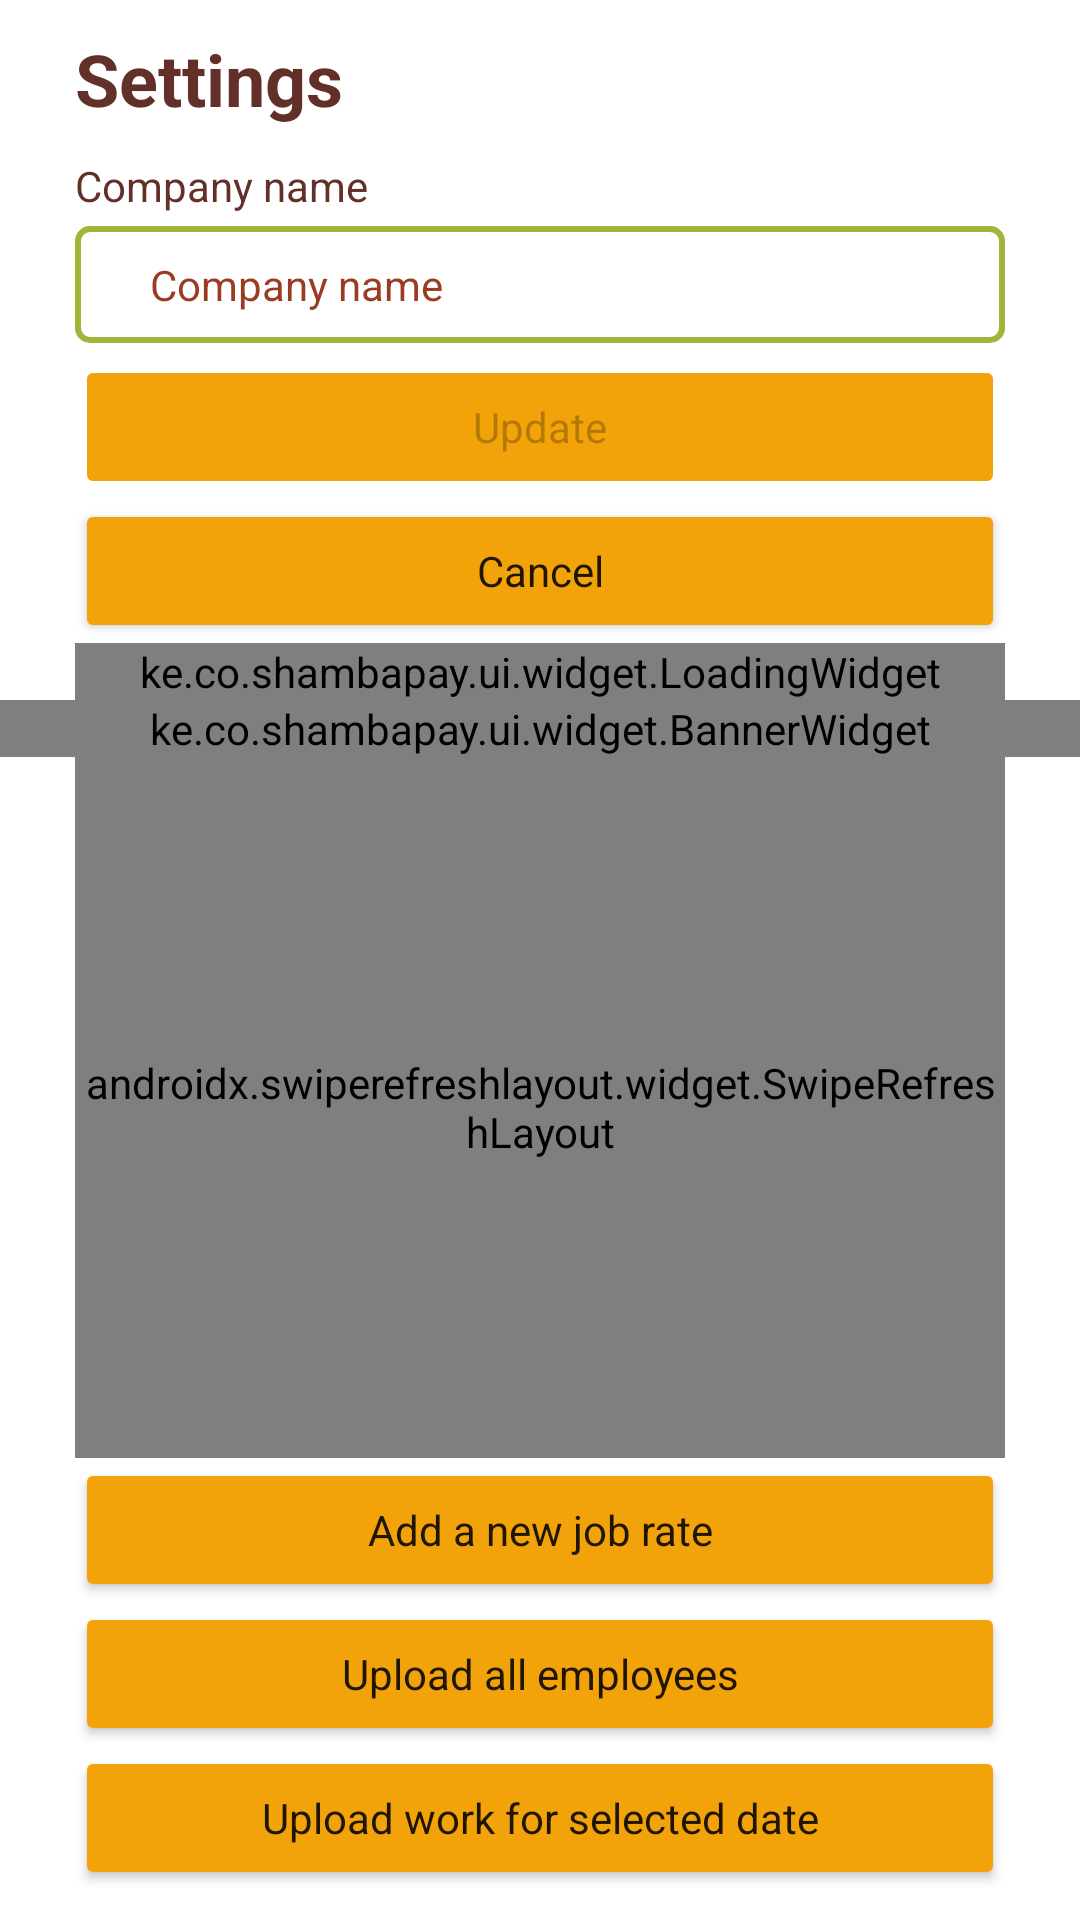

The Android layout XML behind this screen, and the referenced resources:
<!-- AndroidManifest.xml: application theme Theme.Main -->
<!-- res/layout/fragment_settings.xml -->
<?xml version="1.0" encoding="utf-8"?>
<androidx.constraintlayout.widget.ConstraintLayout xmlns:android="http://schemas.android.com/apk/res/android"
    xmlns:app="http://schemas.android.com/apk/res-auto"
    xmlns:tools="http://schemas.android.com/tools"
    android:layout_width="match_parent"
    android:layout_height="match_parent"
    android:orientation="vertical"
    tools:context="ui.settings.SettingsFragment">

    <androidx.constraintlayout.widget.Guideline
        android:id="@+id/guide_start"
        android:layout_width="wrap_content"
        android:layout_height="wrap_content"
        android:orientation="vertical"
        app:layout_constraintGuide_begin="@dimen/page_guide_line" />

    <androidx.constraintlayout.widget.Guideline
        android:id="@+id/guide_end"
        android:layout_width="wrap_content"
        android:layout_height="wrap_content"
        android:orientation="vertical"
        app:layout_constraintGuide_end="@dimen/page_guide_line" />

    <TextView
        android:id="@+id/txt_title"
        style="@style/TextLarge"
        android:text="@string/txt_settings"
        app:layout_constraintTop_toTopOf="parent"
        app:layout_constraintStart_toStartOf="@id/guide_start"
        app:layout_constraintEnd_toEndOf="@id/guide_end"/>

    <TextView
        android:id="@+id/txt_company_name"
        style="@style/TextNormalBold"
        android:visibility="gone"
        android:layout_marginBottom="@dimen/padding_medium"
        app:layout_constraintBottom_toTopOf="@+id/ll_edit_company_name"
        app:layout_constraintEnd_toEndOf="@id/guide_end"
        app:layout_constraintStart_toStartOf="@id/guide_start"
        app:layout_constraintTop_toBottomOf="@+id/txt_title"
        tools:text="Company Name: Farms ABC" />

    <ImageButton
        android:id="@+id/btn_edit_company_name"
        style="@style/EditText"
        android:visibility="gone"
        android:layout_width="@dimen/icon_small"
        android:layout_height="@dimen/icon_small"
        android:contentDescription="@string/txt_edit"
        android:padding="@dimen/padding_small"
        android:src="@drawable/ic_edit"
        app:layout_constraintBottom_toBottomOf="@+id/txt_company_name"
        app:layout_constraintEnd_toStartOf="@+id/guide_end"
        app:layout_constraintTop_toTopOf="@+id/txt_title" />

    <ke.co.shambapay.ui.widget.BannerWidget
        android:id="@+id/banner_rates"
        android:layout_width="match_parent"
        android:layout_height="wrap_content"
        app:layout_constraintTop_toBottomOf="@+id/ll_edit_company_name"
        app:layout_constraintEnd_toEndOf="parent"
        app:layout_constraintStart_toStartOf="parent"
        app:layout_constraintBottom_toTopOf="@+id/refresh" />


    <androidx.swiperefreshlayout.widget.SwipeRefreshLayout
        android:id="@+id/refresh"
        android:layout_width="0dp"
        android:layout_height="0dp"
        app:layout_constraintBottom_toTopOf="@+id/btn_add_rates"
        app:layout_constraintEnd_toEndOf="@id/guide_end"
        app:layout_constraintStart_toStartOf="@id/guide_start"
        app:layout_constraintTop_toBottomOf="@+id/banner_rates">

        <androidx.recyclerview.widget.RecyclerView
            android:id="@+id/recycler"
            app:layoutManager="androidx.recyclerview.widget.LinearLayoutManager"
            android:layout_width="match_parent"
            android:layout_height="wrap_content" />

    </androidx.swiperefreshlayout.widget.SwipeRefreshLayout>

    <Button
        android:id="@+id/btn_add_rates"
        android:text="@string/txt_add_rate"
        style="@style/Button"
        android:layout_width="0dp"
        app:layout_constraintBottom_toTopOf="@+id/btn_upload_employees"
        app:layout_constraintEnd_toEndOf="@id/guide_end"
        app:layout_constraintStart_toStartOf="@+id/guide_start" />

    <Button
        android:id="@+id/btn_upload_employees"
        android:text="@string/txt_upload_employees"
        style="@style/Button"
        android:layout_width="0dp"
        app:layout_constraintBottom_toTopOf="@+id/btn_upload_work"
        app:layout_constraintEnd_toEndOf="@id/guide_end"
        app:layout_constraintStart_toStartOf="@+id/guide_start" />

    <Button
        android:id="@+id/btn_upload_work"
        android:layout_marginBottom="@dimen/padding_medium"
        android:text="@string/txt_upload_work"
        style="@style/Button"
        android:layout_width="0dp"
        app:layout_constraintBottom_toBottomOf="parent"
        app:layout_constraintEnd_toEndOf="@id/guide_end"
        app:layout_constraintStart_toStartOf="@+id/guide_start" />

    <LinearLayout
        android:id="@+id/ll_edit_company_name"
        android:layout_width="match_parent"
        android:orientation="vertical"
        android:visibility="visible"
        app:layout_constraintTop_toBottomOf="@+id/txt_company_name"
        app:layout_constraintBottom_toTopOf="@+id/banner_rates"
        android:layout_marginEnd="@dimen/page_guide_line"
        android:layout_marginStart="@dimen/page_guide_line"
        android:layout_height="wrap_content">

        <TextView
            style="@style/TextNormal"
            android:layout_width="wrap_content"
            android:text="@string/txt_company_name" />

        <EditText
            android:id="@+id/et_company_name"
            style="@style/EditText"
            android:layout_marginBottom="@dimen/padding_small"
            android:hint="@string/txt_company_name"
            android:imeOptions="actionDone"
            android:inputType="textPersonName"
            tools:ignore="Autofill" />

        <Button
            android:id="@+id/btn_update"
            style="@style/Button"
            android:layout_marginTop="0dp"
            android:enabled="false"
            android:text="@string/txt_update" />

        <Button
            android:id="@+id/btn_cancel"
            style="@style/Button"
            android:layout_marginTop="0dp"
            android:text="@string/txt_cancel" />

        <ke.co.shambapay.ui.widget.LoadingWidget
            android:id="@+id/widget_loading"
            android:layout_width="match_parent"
            android:layout_height="wrap_content"/>

    </LinearLayout>


</androidx.constraintlayout.widget.ConstraintLayout>
<!-- resources referenced by this layout -->
<resources>
  <dimen name="icon_small">35dp</dimen>
  <dimen name="padding_medium">10dp</dimen>
  <dimen name="padding_small">4dp</dimen>
  <dimen name="page_guide_line">25dp</dimen>
  <!-- drawable ic_edit (drawable) -->
  <vector xmlns:android="http://schemas.android.com/apk/res/android"
      android:width="24dp"
      android:height="24dp"
      android:viewportWidth="24"
      android:viewportHeight="24">
    <path
        android:fillColor="@color/green_main"
        android:pathData="M3,17.25V21h3.75L17.81,9.94l-3.75,-3.75L3,17.25zM20.71,7.04c0.39,-0.39 0.39,-1.02 0,-1.41l-2.34,-2.34c-0.39,-0.39 -1.02,-0.39 -1.41,0l-1.83,1.83 3.75,3.75 1.83,-1.83z"/>
  </vector>
  <string name="txt_add_rate">Add a new job rate</string>
  <string name="txt_cancel">Cancel</string>
  <string name="txt_company_name">Company name</string>
  <string name="txt_edit">Edit company name</string>
  <string name="txt_settings">Settings</string>
  <string name="txt_update">Update</string>
  <string name="txt_upload_employees">Upload all employees</string>
  <string name="txt_upload_work">Upload work for selected date</string>
  <style name="Button" parent="Theme.Main">
          <item name="android:layout_width">match_parent</item>
          <item name="android:layout_height">wrap_content</item>
          <item name="android:backgroundTint">@color/gold</item>
          <item name="android:layout_marginTop">@dimen/padding_medium</item>
      </style>
  <style name="EditText" parent="StandardEditText">
          <item name="android:textAppearance">@style/TextAppearance.AppCompat.Body1</item>
          <item name="android:textColor">@color/brown</item>
          <item name="android:textColorHint">@color/red</item>
          <item name="android:background">@drawable/background_border_green</item>
      </style>
  <style name="TextLarge" parent="StandardText">
          <item name="android:textAppearance">@style/TextAppearance.AppCompat.Headline</item>
          <item name="android:textStyle">bold</item>
          <item name="android:textColor">@color/brown</item>
      </style>
  <style name="TextNormal" parent="StandardText">
          <item name="android:textAppearance">@style/TextAppearance.AppCompat.Body1</item>
          <item name="android:layout_height">wrap_content</item>
          <item name="android:textColor">@color/brown</item>
      </style>
  <style name="TextNormalBold" parent="StandardText">
          <item name="android:textAppearance">@style/TextAppearance.AppCompat.Body1</item>
          <item name="android:textColor">@color/brown</item>
          <item name="android:textStyle">bold</item>
      </style>
  <color name="green_main">#9EB73B</color>
  <color name="gold">#F2A309</color>
  <style name="StandardEditText" parent="Theme.Main">
          <item name="android:layout_width">match_parent</item>
          <item name="android:layout_height">wrap_content</item>
          <item name="android:textAppearance">@style/TextAppearance.AppCompat.Body1</item>
          <item name="android:paddingStart">@dimen/page_guide_line</item>
          <item name="android:paddingEnd">@dimen/page_guide_line</item>
          <item name="android:paddingTop">@dimen/padding_medium</item>
          <item name="android:paddingBottom">@dimen/padding_medium</item>
          <item name="android:layout_marginTop">@dimen/padding_small</item>
      </style>
  <color name="brown">#623029</color>
  <color name="red">#9A3C22</color>
  <style name="StandardText" parent="Theme.Main">
          <item name="android:layout_width">0dp</item>
          <item name="android:layout_height">wrap_content</item>
          <item name="android:layout_marginTop">@dimen/padding_medium</item>
      </style>
  <color name="white">#FFFFFFFF</color>
  <color name="black">#FF000000</color>
  <dimen name="border_corner_radius">4dp</dimen>
  <dimen name="line_thickness">2dp</dimen>
</resources>
